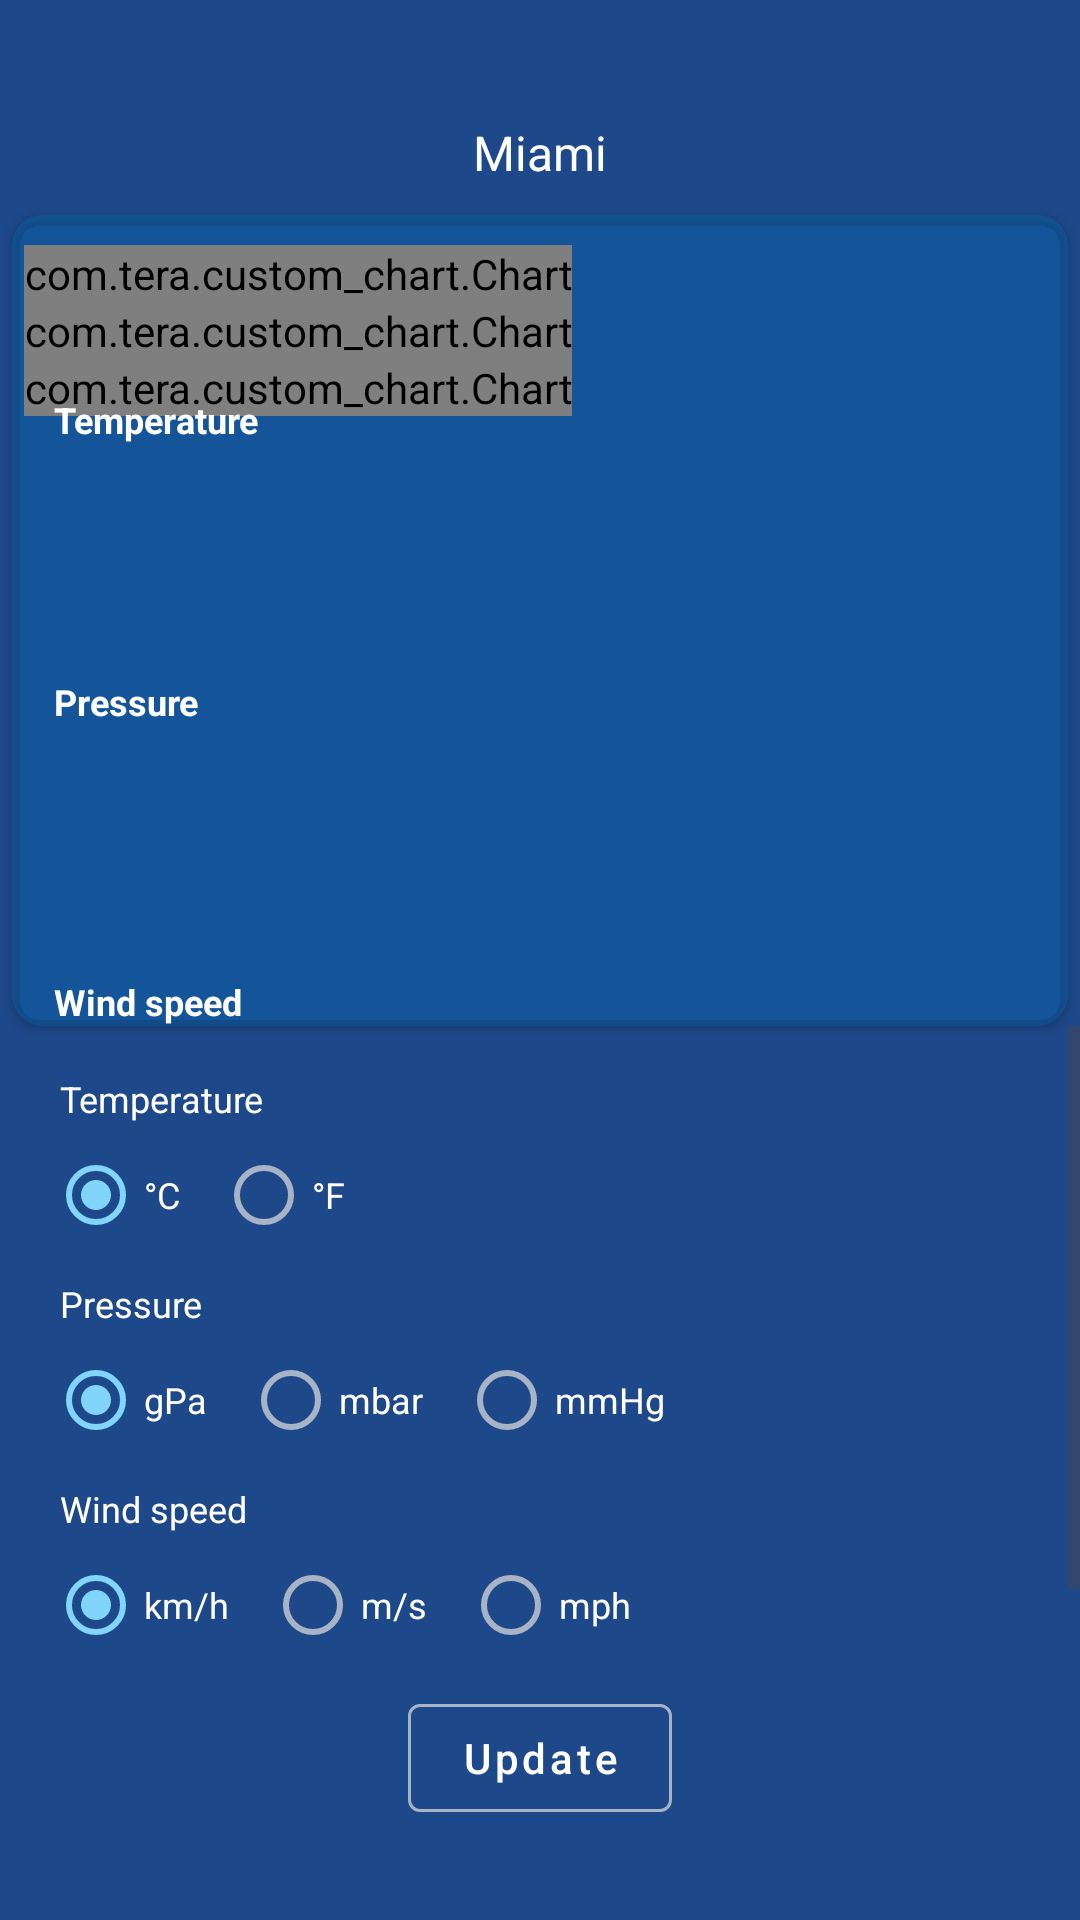

Write the Android layout XML for this screen, with the resource values it uses.
<!-- AndroidManifest.xml: application theme Theme.CustomChart -->
<!-- res/layout/activity_main.xml -->
<?xml version="1.0" encoding="utf-8"?>
<androidx.constraintlayout.widget.ConstraintLayout xmlns:android="http://schemas.android.com/apk/res/android"
    xmlns:app="http://schemas.android.com/apk/res-auto"
    xmlns:tools="http://schemas.android.com/tools"
    android:id="@+id/main"
    android:layout_width="match_parent"
    android:layout_height="match_parent"
    android:background="@color/blue_800"
    tools:context=".MainActivity"
    tools:ignore="HardcodedText">

    <TextView
        android:id="@+id/tvCity"
        android:layout_width="wrap_content"
        android:layout_height="wrap_content"
        android:layout_marginTop="40dp"
        android:text="@string/city"
        android:textColor="@color/white"
        android:textSize="16sp"
        app:layout_constraintBottom_toTopOf="@+id/card"
        app:layout_constraintEnd_toEndOf="parent"
        app:layout_constraintStart_toStartOf="parent"
        app:layout_constraintTop_toTopOf="parent"
        app:layout_constraintVertical_chainStyle="spread_inside" />

    <androidx.cardview.widget.CardView
        android:id="@+id/card"
        android:layout_width="match_parent"
        android:layout_height="wrap_content"
        android:layout_marginStart="@dimen/margin_chart"
        android:layout_marginTop="10dp"
        android:layout_marginEnd="@dimen/margin_chart"
        android:backgroundTint="@color/frame"
        app:cardCornerRadius="10dp"
        app:cardElevation="2dp"
        app:layout_constraintBottom_toTopOf="@+id/scrollVert"
        app:layout_constraintEnd_toEndOf="parent"
        app:layout_constraintStart_toStartOf="parent"
        app:layout_constraintTop_toBottomOf="@+id/tvCity">

        <HorizontalScrollView
            android:id="@+id/scrollLine"
            android:layout_width="wrap_content"
            android:layout_height="wrap_content"
            android:layout_marginStart="@dimen/margin_chart"
            android:layout_marginTop="10dp"
            android:layout_marginEnd="@dimen/margin_chart"
            android:layout_marginBottom="10dp"
            android:scrollbars="none"
            tools:ignore="SpeakableTextPresentCheck">

            <LinearLayout
                android:layout_width="wrap_content"
                android:layout_height="wrap_content"
                android:orientation="vertical">

                <com.tera.custom_chart.Chart
                    android:id="@+id/tempChart"
                    android:layout_width="wrap_content"
                    android:layout_height="wrap_content"
                    app:chart_axisColor="#BADC7603"
                    app:chart_chartColor="#BAF0E85F"
                    app:chart_itemLength="@dimen/item_len"
                    app:chart_labelSize="@dimen/label_size"
                    app:chart_labelText=" "
                    app:chart_markZeroAllHeight="true"
                    app:chart_markZeroShow="true"
                    app:chart_minHeight="@dimen/min_height"
                    app:chart_textAxisShow="false"
                    app:chart_textColor="@color/white"
                    app:chart_textOnLine="true"
                    app:line_fillShow="true"
                    app:line_fillStyle="gradient"
                    app:line_pointColor="#D9D446" />

                <com.tera.custom_chart.Chart
                    android:id="@+id/pressChart"
                    android:layout_width="wrap_content"
                    android:layout_height="wrap_content"
                    app:bar_gradientShow="true"
                    app:bar_gradientTopColor="#0DB5EF"
                    app:bar_partWidth="40"
                    app:chart_Style="bar"
                    app:chart_chartColor="#A6E2ED"
                    app:chart_iconShow="false"
                    app:chart_itemLength="@dimen/item_len"
                    app:chart_labelSize="@dimen/label_size"
                    app:chart_labelText=" "
                    app:chart_markZeroAllHeight="true"
                    app:chart_markZeroShow="true"
                    app:chart_minHeight="@dimen/min_height"
                    app:chart_textAxisShow="false"
                    app:chart_textColor="@color/white"
                    app:chart_textFormat="integer" />

                <com.tera.custom_chart.Chart
                    android:id="@+id/windChart"
                    android:layout_width="wrap_content"
                    android:layout_height="wrap_content"
                    app:chart_iconShow="false"
                    app:chart_itemLength="@dimen/item_len"
                    app:chart_labelSize="@dimen/label_size"
                    app:chart_labelText=" "
                    app:chart_markZeroAllHeight="true"
                    app:chart_markZeroShow="true"
                    app:chart_minHeight="@dimen/min_height"
                    app:chart_textAxisColor="@color/white"
                    app:chart_textAxisShow="true"
                    app:chart_textAxisSize="11sp"
                    app:chart_textColor="@color/white"
                    app:chart_textFormat="integer" />

            </LinearLayout>

        </HorizontalScrollView>

        <TextView
            android:id="@+id/tvTemp"
            style="@style/text"
            android:layout_marginTop="@dimen/margin_top"
            android:text="@string/temp" />

        <TextView
            android:id="@+id/tvPress"
            style="@style/text"
            android:layout_marginTop="154dp"
            android:text="@string/press" />

        <TextView
            android:id="@+id/tvWind"
            style="@style/text"
            android:layout_marginTop="254dp"
            android:text="@string/wind" />

    </androidx.cardview.widget.CardView>

    <ScrollView
        android:id="@+id/scrollVert"
        android:layout_width="match_parent"
        android:layout_height="0dp"
        android:layout_marginBottom="10dp"
        app:layout_constraintBottom_toTopOf="@id/bnUpdate"
        app:layout_constraintEnd_toEndOf="parent"
        app:layout_constraintStart_toStartOf="parent"
        app:layout_constraintTop_toBottomOf="@+id/card">

        <LinearLayout
            android:id="@+id/lineRadio"
            android:layout_width="match_parent"
            android:layout_height="wrap_content"
            android:layout_margin="16dp"
            android:orientation="vertical">

            <TextView
                style="@style/text_setting"
                android:text="@string/temp" />

            <RadioGroup
                android:id="@+id/rgTemp"
                android:layout_width="wrap_content"
                android:layout_height="wrap_content"
                android:layout_marginBottom="12dp"
                android:orientation="horizontal">

                <RadioButton
                    android:id="@+id/rbC"
                    style="@style/text_rb"
                    android:checked="true"
                    android:text="°C"
                    tools:ignore="TouchTargetSizeCheck" />

                <RadioButton
                    android:id="@+id/rbF"
                    style="@style/text_rb"
                    android:text="°F"
                    tools:ignore="TouchTargetSizeCheck" />
            </RadioGroup>

            <TextView
                style="@style/text_setting"
                android:text="@string/press" />

            <RadioGroup
                android:id="@+id/rgPress"
                android:layout_width="wrap_content"
                android:layout_height="wrap_content"
                android:layout_marginBottom="12dp"
                android:orientation="horizontal">

                <RadioButton
                    android:id="@+id/rbHPa"
                    style="@style/text_rb"
                    android:checked="true"
                    android:text="@string/unit_press_hpa"
                    tools:ignore="TouchTargetSizeCheck" />

                <RadioButton
                    android:id="@+id/rbMBar"
                    style="@style/text_rb"
                    android:text="@string/unit_press_mbr"
                    tools:ignore="TouchTargetSizeCheck" />

                <RadioButton
                    android:id="@+id/rbMmHg"
                    style="@style/text_rb"
                    android:text="@string/unit_press_mmHg"
                    tools:ignore="TouchTargetSizeCheck" />

            </RadioGroup>

            <TextView
                style="@style/text_setting"
                android:text="@string/wind" />

            <RadioGroup
                android:id="@+id/rgWind"
                android:layout_width="wrap_content"
                android:layout_height="wrap_content"
                android:layout_marginBottom="26dp"
                android:orientation="horizontal">

                <RadioButton
                    android:id="@+id/rbKmHour"
                    style="@style/text_rb"
                    android:checked="true"
                    android:text="@string/unit_wind_kmh"
                    tools:ignore="TouchTargetSizeCheck" />

                <RadioButton
                    android:id="@+id/rbMSec"
                    style="@style/text_rb"
                    android:text="@string/unit_wind_mc"
                    android:textColor="@color/white"
                    tools:ignore="TouchTargetSizeCheck" />

                <RadioButton
                    android:id="@+id/rbMiHour"
                    style="@style/text_rb"
                    android:text="@string/unit_wind_mlh"
                    tools:ignore="TouchTargetSizeCheck" />

            </RadioGroup>

            <TextView
                android:id="@+id/tvTest"
                android:layout_width="wrap_content"
                android:layout_height="wrap_content"
                android:text="Test"
                android:textColor="@color/white"
                android:textSize="16sp"
                android:visibility="gone" />

        </LinearLayout>

    </ScrollView>

    <com.google.android.material.button.MaterialButton
        android:id="@+id/bnUpdate"
        style="@style/Widget.MaterialComponents.Button.OutlinedButton"
        android:layout_width="wrap_content"
        android:layout_height="wrap_content"
        android:layout_marginBottom="30dp"
        android:text="@string/update"
        android:textAllCaps="false"
        android:textColor="@color/white"
        app:layout_constraintBottom_toBottomOf="parent"
        app:layout_constraintEnd_toEndOf="parent"
        app:layout_constraintStart_toStartOf="parent"
        app:layout_constraintTop_toBottomOf="@id/scrollVert"
        app:strokeColor="@color/gray_200"
        app:strokeWidth="1dp" />


</androidx.constraintlayout.widget.ConstraintLayout>
<!-- resources referenced by this layout -->
<resources>
  <color name="blue_800">#1D4889</color>
  <color name="frame">#4F0372BC</color>
  <color name="gray_200">#BADBDBDB</color>
  <color name="white">#FFFFFFFF</color>
  <dimen name="item_len">65dp</dimen>
  <dimen name="label_size">18dp</dimen>
  <dimen name="margin_chart">4dp</dimen>
  <dimen name="margin_top">60dp</dimen>
  <dimen name="min_height">70dp</dimen>
  <string name="city">Miami</string>
  <string name="press">Pressure</string>
  <string name="temp">Temperature</string>
  <string name="unit_press_hpa">gPa</string>
  <string name="unit_press_mbr">mbar</string>
  <string name="unit_press_mmHg">mmHg</string>
  <string name="unit_wind_kmh">km/h</string>
  <string name="unit_wind_mc">m/s</string>
  <string name="unit_wind_mlh">mph</string>
  <string name="update">Update</string>
  <string name="wind">Wind speed</string>
  <style name="text">
          <item name="android:layout_width">wrap_content</item>
          <item name="android:layout_height">wrap_content</item>
          <item name="android:layout_marginStart">14dp</item>
          <item name="android:textColor">@color/white</item>
          <item name="android:textSize">12sp</item>
          <item name="android:textStyle">bold</item>
      </style>
  <style name="text_rb">
          <item name="android:layout_width">wrap_content</item>
          <item name="android:layout_height">wrap_content</item>
          <item name="android:layout_marginEnd">12dp</item>
          <item name="android:textColor">@color/white</item>
          <item name="android:textSize">12sp</item>
          <item name="android:theme">@style/radio_button</item>
      </style>
  <style name="text_setting">
          <item name="android:layout_width">match_parent</item>
          <item name="android:layout_height">wrap_content</item>
          <item name="android:layout_marginStart">4dp</item>
          <item name="android:layout_marginBottom">8dp</item>
          <item name="android:textColor">@color/white</item>
          <item name="android:textSize">12sp</item>
      </style>
  <style name="Theme.CustomChart" parent="Base.Theme.CustomChart" />
  <style name="radio_button" parent="Theme.AppCompat.Light">
          <item name="colorControlNormal">@color/gray_200</item>
          <item name="colorControlActivated">@color/blue_200</item>
      </style>
  <style name="Base.Theme.CustomChart" parent="Theme.Material3.DayNight.NoActionBar">
          
          
          
          <item name="android:windowFullscreen">true</item>
  
      </style>
  <color name="blue_200">#FF81D4FA</color>
</resources>
